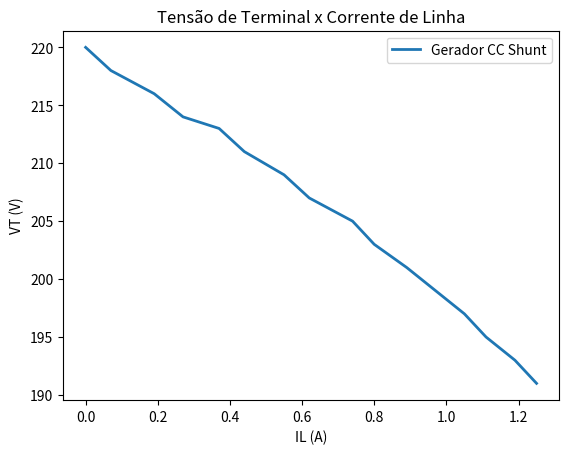

Write Python code to recreate this figure.
import numpy as np
import matplotlib.pyplot as plt

i_l = np.array([0, 0.07 , 0.19, 0.27, 0.37, 0.44, 0.55, 0.62, 0.74, 0.8, 0.89, 0.97, 1.05, 1.11, 1.19, 1.25])

v_t = np.array([220, 218, 216, 214, 213, 211, 209, 207, 205, 203, 201, 199, 197, 195, 193, 191])


fig, ax = plt.subplots()
ax.plot(i_l, v_t, label = 'Gerador CC Shunt', linewidth = 2)
ax.set(xlabel = 'IL (A)', ylabel = 'VT (V)', title = 'Tensão de Terminal x Corrente de Linha')
ax.legend(loc='upper right')
fig.savefig('./VTxIL')
plt.show()
